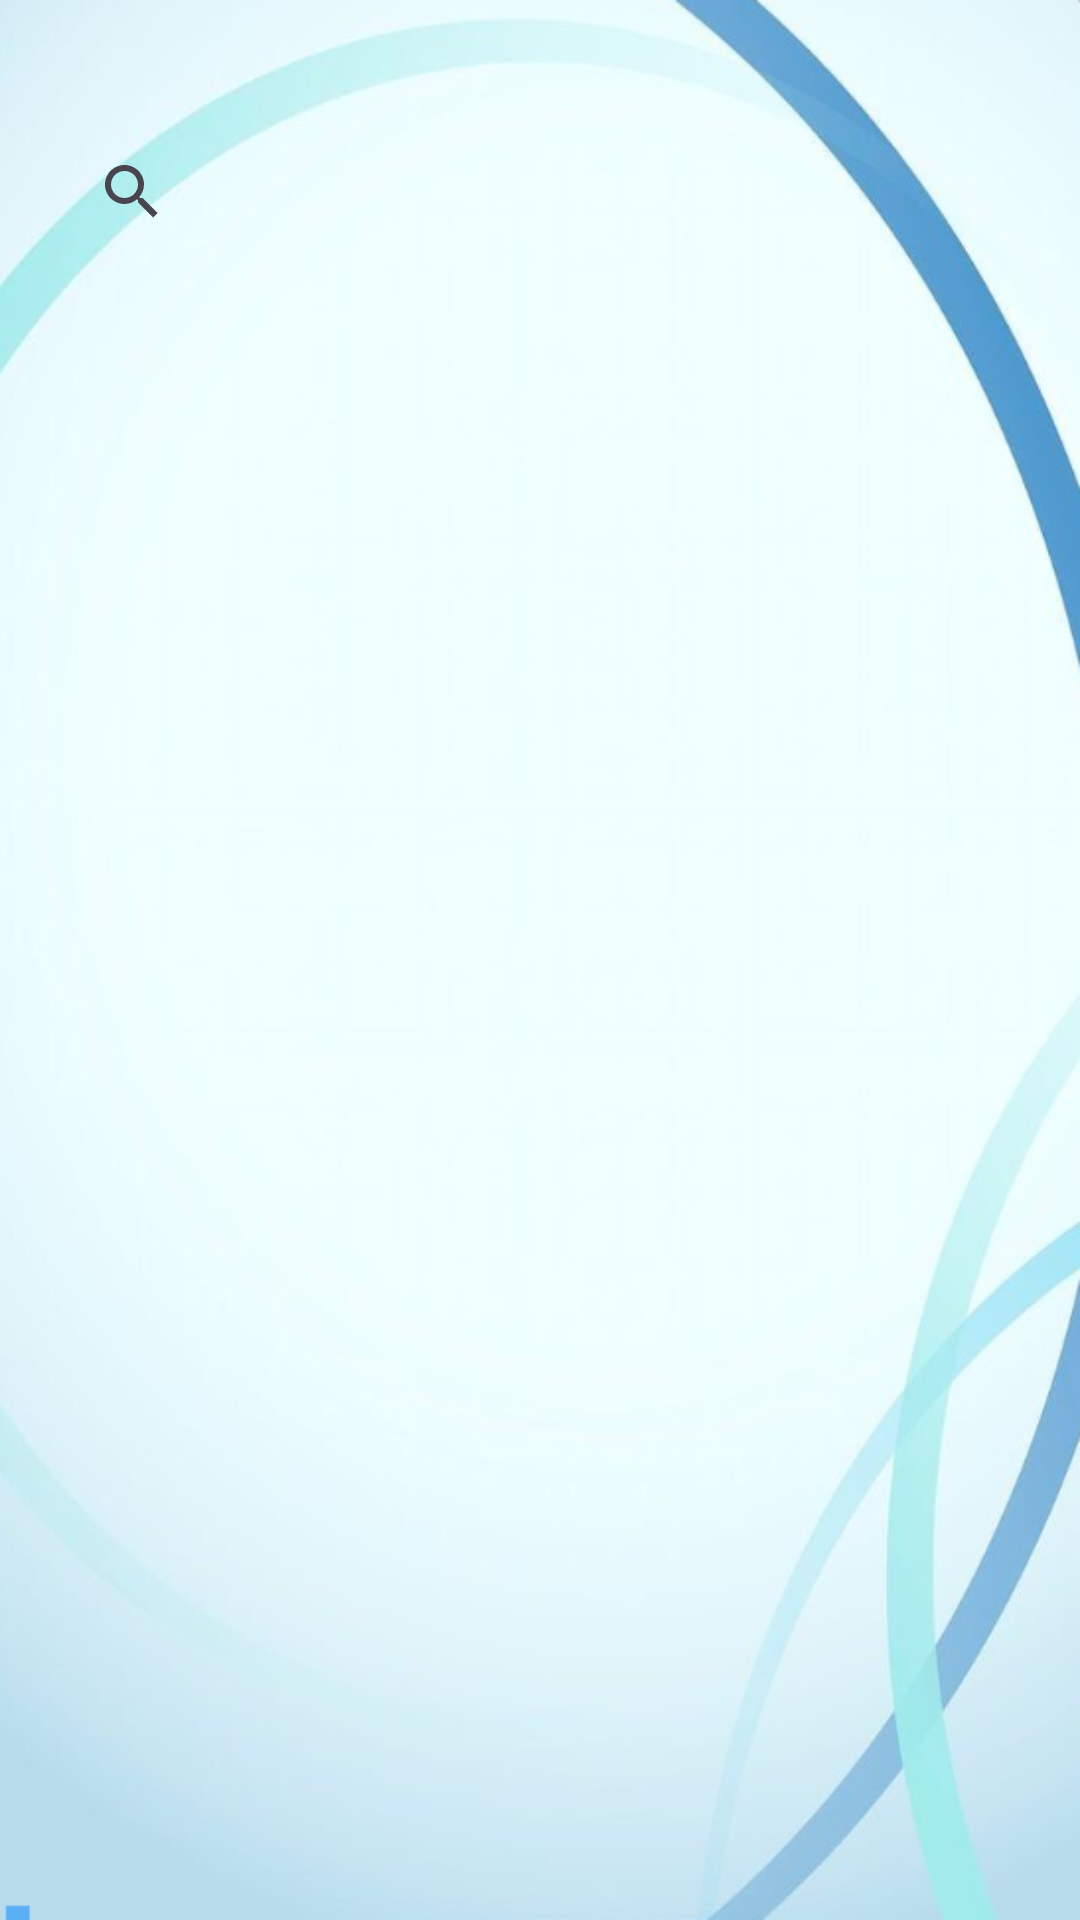

Here is an Android app screen rendered from its layout file. Give the layout XML and the strings, colors and styles it references.
<!-- AndroidManifest.xml: application theme Theme.Hinduja_health_First -->
<!-- res/layout/activity_recycle.xml -->
<?xml version="1.0" encoding="utf-8"?>
<RelativeLayout xmlns:android="http://schemas.android.com/apk/res/android"
    xmlns:app="http://schemas.android.com/apk/res-auto"
    xmlns:tools="http://schemas.android.com/tools"
    android:layout_width="match_parent"
    android:layout_height="match_parent"
    android:background="@drawable/img3"
    tools:context=".RecycleActivity">


    <LinearLayout
        android:layout_width="match_parent"
        android:layout_height="wrap_content"
        android:orientation="vertical">


        

        <SearchView
            android:id="@+id/search_bar2"
            android:layout_width="match_parent"
            android:layout_height="wrap_content"
            android:layout_marginStart="20dp"
            android:layout_marginTop="40dp"
            android:layout_marginEnd="31dp"
            android:queryHint="Search By Doctors,Speciality,Services" />


        <androidx.recyclerview.widget.RecyclerView
            android:id="@+id/recyclerView"
            android:layout_width="match_parent"
            android:layout_height="match_parent"
            android:layout_marginStart="20dp"
            android:layout_marginTop="15dp"
            android:layout_marginEnd="20dp" />


        


    </LinearLayout>


</RelativeLayout>
<!-- resources referenced by this layout -->
<resources>
  <!-- drawable img3: png bitmap (drawable, 229260 bytes) -->
  <style name="Theme.Hinduja_health_First" parent="Base.Theme.Hinduja_health_First" />
  <style name="Base.Theme.Hinduja_health_First" parent="Theme.Material3.DayNight.NoActionBar">
          
          
          
          <item name="colorPrimary">@color/lavender</item>
          <item name="colorPrimaryVariant">@color/lavender</item>
      </style>
  <color name="lavender">#8692f7</color>
</resources>
